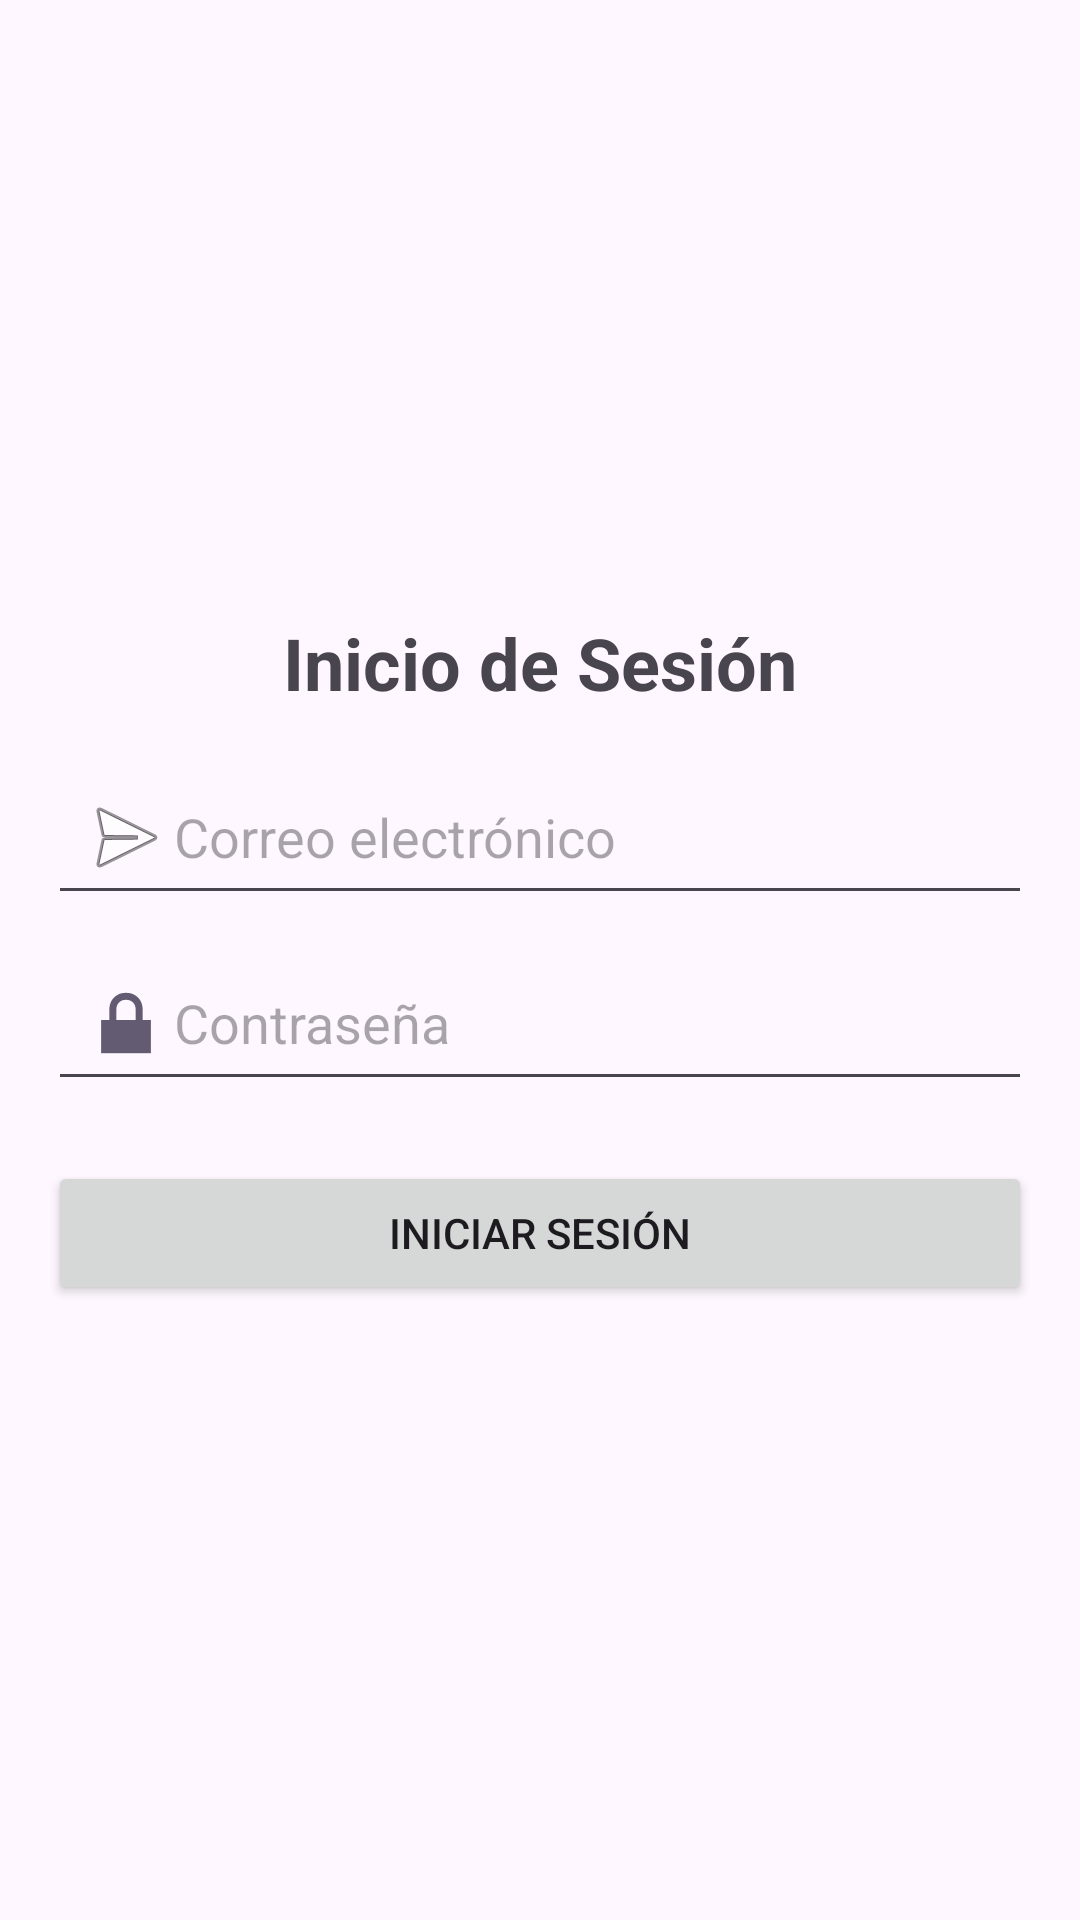

Reconstruct the res/layout file that produces this screen, plus the resources it refers to.
<!-- AndroidManifest.xml: application theme Theme.ProyectoFinal_Kotlin -->
<!-- res/layout/activity_login.xml -->
<?xml version="1.0" encoding="utf-8"?>
<LinearLayout xmlns:android="http://schemas.android.com/apk/res/android"
    android:layout_width="match_parent"
    android:layout_height="match_parent"
    android:padding="16dp"
    android:gravity="center"
    android:orientation="vertical"
    android:id="@+id/main">

    <TextView
        android:layout_width="wrap_content"
        android:layout_height="wrap_content"
        android:text="Inicio de Sesión"
        android:textSize="24sp"
        android:textStyle="bold"
        android:layout_marginBottom="16dp"/>

    <EditText
        android:id="@+id/editTextEmail"
        android:layout_width="match_parent"
        android:layout_height="wrap_content"
        android:hint="Correo electrónico"
        android:inputType="textEmailAddress"
        android:drawableStart="@android:drawable/ic_menu_send"
        android:padding="10dp"/>

    <EditText
        android:id="@+id/editTextPassword"
        android:layout_width="match_parent"
        android:layout_height="wrap_content"
        android:hint="Contraseña"
        android:inputType="textPassword"
        android:drawableStart="@android:drawable/ic_lock_lock"
        android:padding="10dp"
        android:layout_marginTop="10dp"/>

    <Button
        android:id="@+id/buttonLogin"
        android:layout_width="match_parent"
        android:layout_height="wrap_content"
        android:text="Iniciar Sesión"
        android:layout_marginTop="20dp"/>
</LinearLayout>
<!-- resources referenced by this layout -->
<resources>
  <style name="Theme.ProyectoFinal_Kotlin" parent="Base.Theme.ProyectoFinal_Kotlin" />
  <style name="Base.Theme.ProyectoFinal_Kotlin" parent="Theme.Material3.DayNight.NoActionBar">
          
          
      </style>
</resources>
